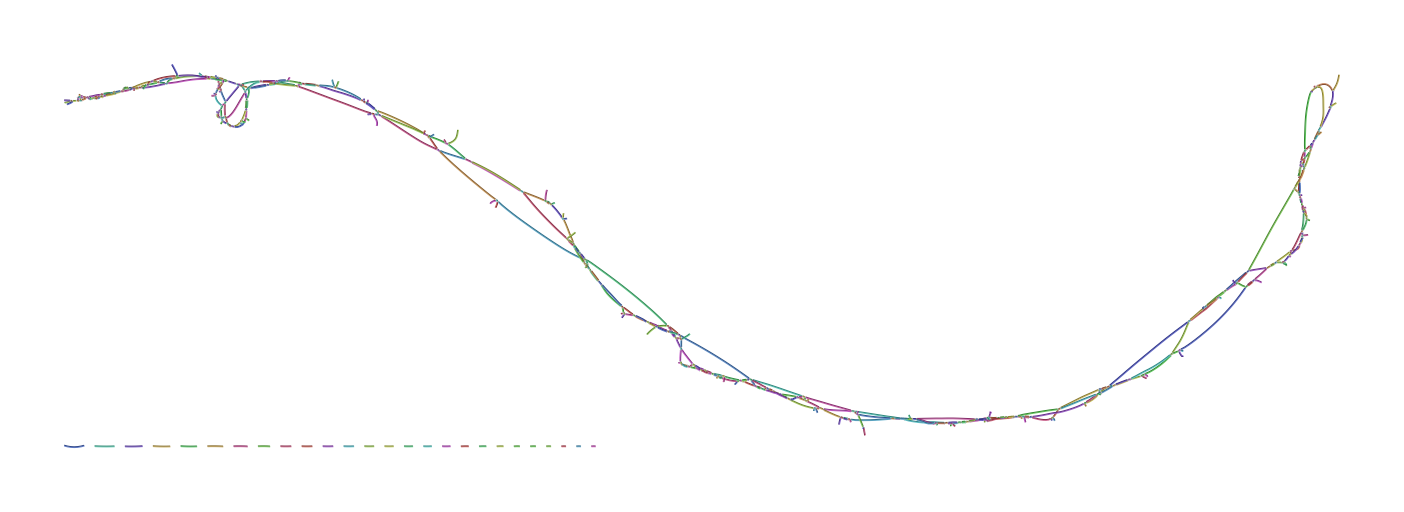

Source data for this figure (header and first rows):
Node_Label, Sequence
k_259, TTTCTCTGGCCAAATCCCATGTAGACTTCTATTCACGCCT…
k_263, ATTTTCTCTGGCCAAAT
k_265, GATTTTCTCTGGCCAA
k_421, ACGTGGCATCTCGAGGCTCTTCCTCCGAAGCGTCGAACCA…
k_443, TGCCCTCGTCCACGTGGCATCTCGAG
k_447, CATGCCCTCGTCCACGT
k_457, GTGGGCATGCCCTCGTCCAC
k_541, CTTTAGGTAGTACAACTTGACTAATTCGTAGGTGGGTAGG…
k_543, TCTTTAGGTAGTACAA
k_815, AAACTCTATGTCCTCAAACCTATAAGCAACTTTCATTCTT…
k_819, CAAAACTCTATGTCCTC
k_925, TGCCATGTTCCTTGTGGGCACAAAAACCAACATG
k_929, ACTGCCATGTTCCTTGT
k_1115, GTTATGTTCTCTTATTACTGTATCTCTACACTTTGGTTTC…
k_1117, TGTTATGTTCTCTTAT
k_1265, TGCTAGTCCTACTAAGGGCAT
k_1271, TTTTGCTAGTCCTACTAA
k_1305, TGTTGCTACCCCCCTTATTTTGCTAGTCCTAC
k_1307, CTGTTGCTACCCCCCT
k_1531, CTATTTGACATGGAATTTTTTGAACCCAGGACTAGAACTA…
k_1537, GCTCTATTTGACATGGAA
k_1639, TATTGCCCAGGCCAATAGGGCTTTCTC
k_2065, TTCCCTTGTAATGTATAACCTTTGTCAGGTATGTACAAAC…
k_2129, ATCCCTGCCTCAAGTTGCTCCCACGTCAC
k_2173, GCCTGCAGCCCCTTTTCTATTAATCCCTGCCTCAAGT
k_2177, AAGCCTGCAGCCCCTTT
k_2263, TTTTCGGCCTTCGCTAAGGAGGATTTTTGTCCCCTAGACC…
k_2265, CTTTTCGGCCTTCGCT
k_2313, TCCTACTAAGGGCATGGCTAGCCTCTTTTCGGCCTTCGC
k_2457, CCTTAATGGTATAAGCACTAGTACCCGTTTGTGTCGTCCT…
k_2829, TTTCTTTTCTTCTTCTTCTAATAAATCCTTCAACTTCAGG…
k_2837, TTGGTTTCTTTTCTTCTTC
k_3081, GTTGTCATCCATTTCTATTATGTCCTCTTGTTCTTTTCCA…
k_3087, AAAGTTGTCATCCATTTC
k_3097, AATTCAAAGTTGTCATCCAT
k_3103, CCGAATTCAAAGTTGTCA
k_3185, CCAATCATAATTCATCTCCCTAAAGGACTTTGTTACATTG…
k_3189, CTCCAATCATAATTCAT
k_3265, CATGTATTGTTGGAAATAGTTGTCCCTAGGCTCAAAGTAC…
k_3379, TATTTCAAAGTTGCAAGGCCCTTGCACCAATATGCCTGCA…
k_3383, GCTATTTCAAAGTTGCA
k_3629, ATCCAAGGTTCGATATTGTACCAGTTGCACCAACCATG
k_3797, TTGGAGGTGTACGACAGCTCCCTTGGACCCTGATATGTTT…
k_3801, TTTTGGAGGTGTACGAC
k_4043, TTCTACGTCAGTCTTGACGTTCTTTAGGTAGTACA
k_4045, TTTCTACGTCAGTCTT
k_4189, CACGTCTTCCCCTAGTTTCCTCGCATTCAGGAATGAGTAG…
k_4193, GGCACGTCTTCCCCTAG
k_4247, CTGTACTCAGGGCTTCAGCCATCCAACGAAC
k_4345, CCATTCCTTCCTCACCTTGTTGAAGATGTTAAACAACGGG…
k_4349, TCCCATTCCTTCCTCAC
k_4663, TCTTTTTGGTAAAGAAGCCAAATTGGTGGGAACTTCACGC…
k_4679, CAGTCACCTCTTTTTGGTAAAGA
k_4711, TCTCTCATCACTAGGAGTCCAGTCACAACTAAATGGTGCG…
k_4715, ATTCTCTCATCACTAGG
k_4907, TTCAAAATCAGCTAGAGTCATCCCACAAGTAATGGGCTTC…
k_4915, TTTCTTCAAAATCAGCTAG
k_5033, GAAGCCATCATCCCCACAGACATGGATCCTTGC
k_5037, AGGAAGCCATCATCCCC
k_5227, GCTGGGTTATCAGCAAGCTGTCTTCCTCGTACAGGCTCCA…
... 587 more rows
